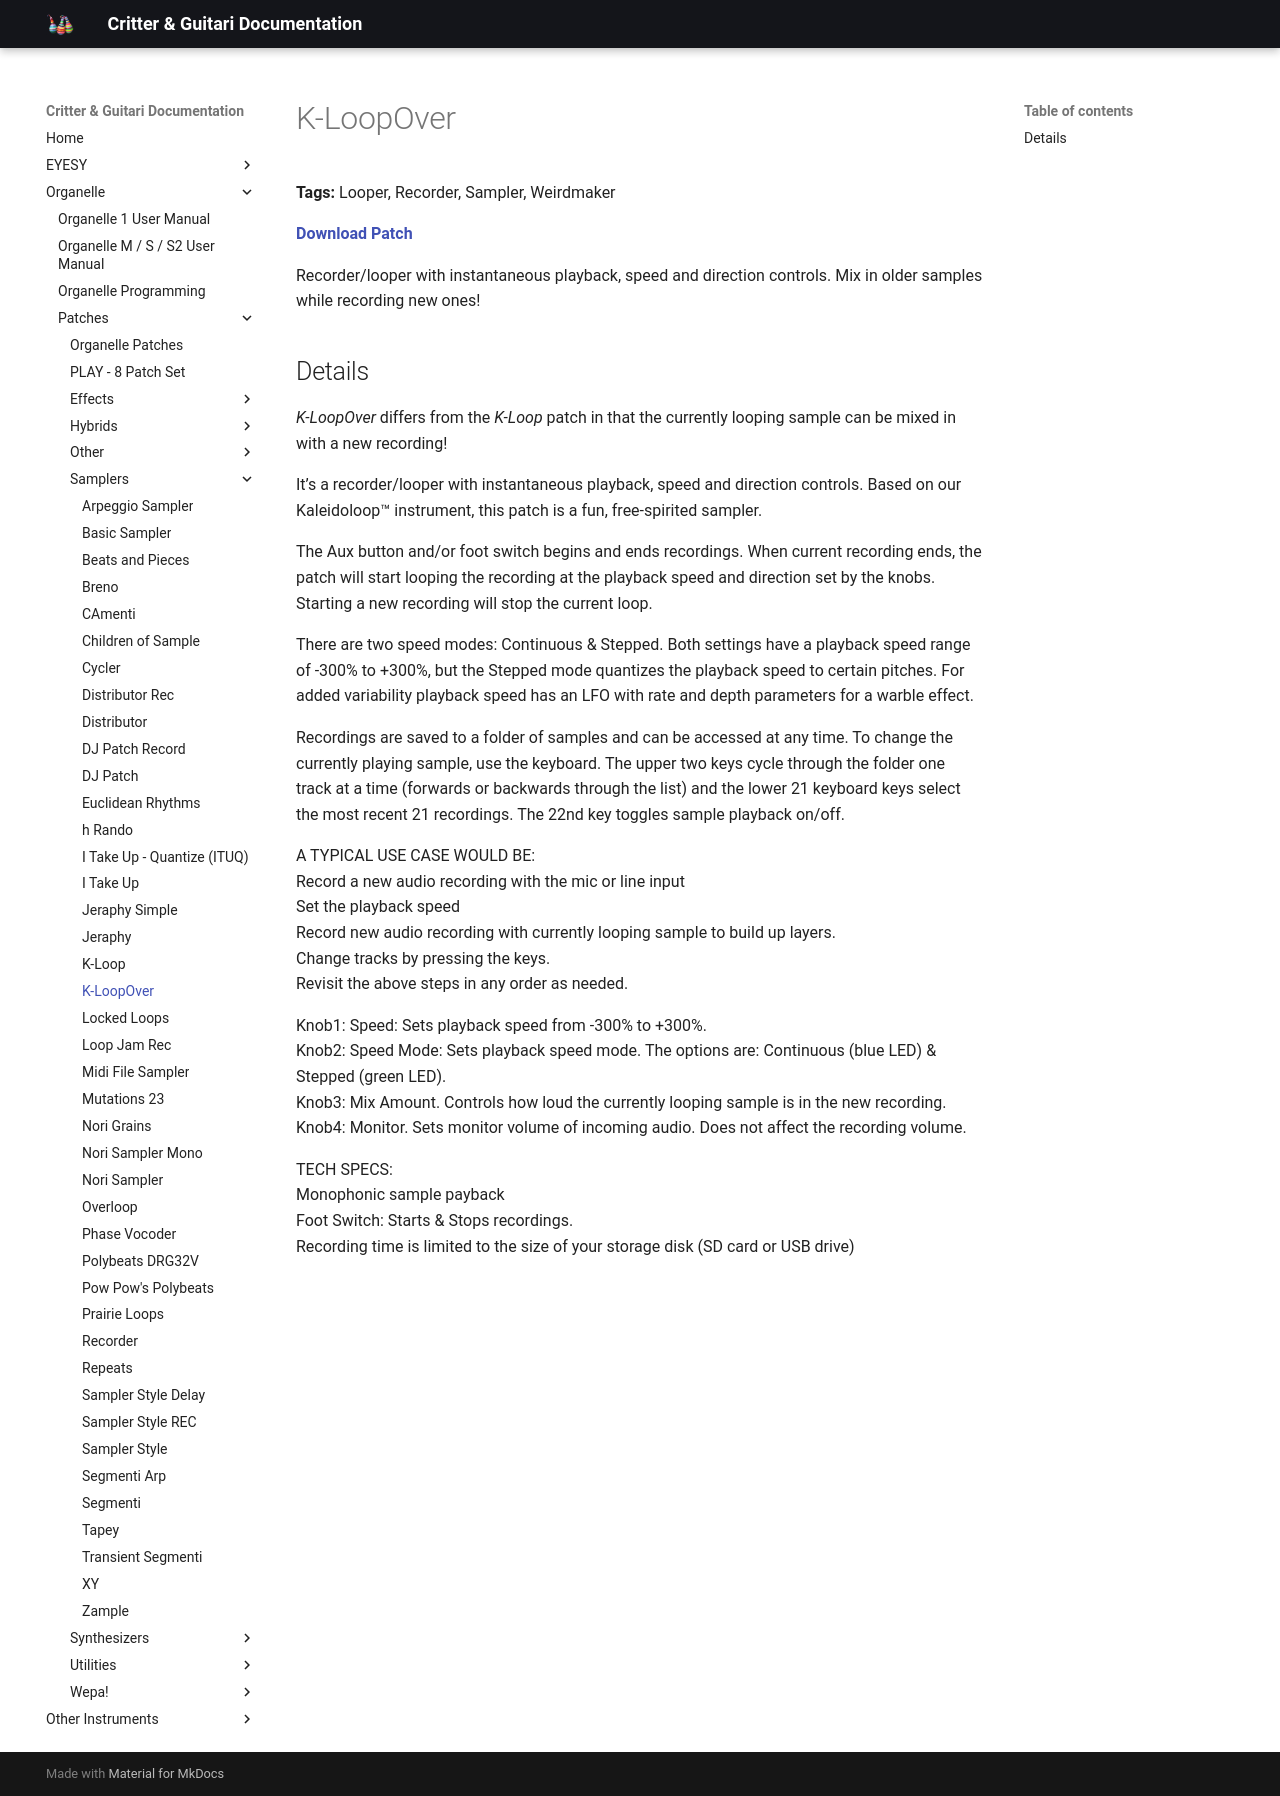

repository: critterandguitari/cg-docs · page: Organelle/patches/Samplers/k-loopover/index.html · generator: mkdocs

---
title: "K-LoopOver"
date: 2021-07-09
tags:
  - Looper
  - Recorder
  - Sampler
  - Weirdmaker
---


# K-LoopOver


**Tags:** Looper, Recorder, Sampler, Weirdmaker

**[Download Patch](https://patchstorage.com/wp-content/uploads/2021/09/K-LoopOver.zip)**

Recorder/looper with instantaneous playback, speed and direction controls. Mix in older samples while recording new ones!

## Details

*K-LoopOver* differs from the *K-Loop* patch in that the currently looping sample can be mixed in with a new recording!

It’s a recorder/looper with instantaneous playback, speed and direction controls. Based on our Kaleidoloop™ instrument, this patch is a fun, free-spirited sampler.

The Aux button and/or foot switch begins and ends recordings. When current recording ends, the patch will start looping the recording at the playback speed and direction set by the knobs. Starting a new recording will stop the current loop.

There are two speed modes: Continuous & Stepped. Both settings have a playback speed range of -300% to +300%, but the Stepped mode quantizes the playback speed to certain pitches. For added variability playback speed has an LFO with rate and depth parameters for a warble effect.

Recordings are saved to a folder of samples and can be accessed at any time. To change the currently playing sample, use the keyboard. The upper two keys cycle through the folder one track at a time (forwards or backwards through the list) and the lower 21 keyboard keys select the most recent 21 recordings. The 22nd key toggles sample playback on/off.

A TYPICAL USE CASE WOULD BE:  
Record a new audio recording with the mic or line input  
Set the playback speed  
Record new audio recording with currently looping sample to build up layers.  
Change tracks by pressing the keys.  
Revisit the above steps in any order as needed.

Knob1: Speed: Sets playback speed from -300% to +300%.  
Knob2: Speed Mode: Sets playback speed mode. The options are: Continuous (blue LED) & Stepped (green LED).  
Knob3: Mix Amount. Controls how loud the currently looping sample is in the new recording.  
Knob4: Monitor. Sets monitor volume of incoming audio. Does not affect the recording volume.

TECH SPECS:  
Monophonic sample payback  
Foot Switch: Starts & Stops recordings.  
Recording time is limited to the size of your storage disk (SD card or USB drive)
